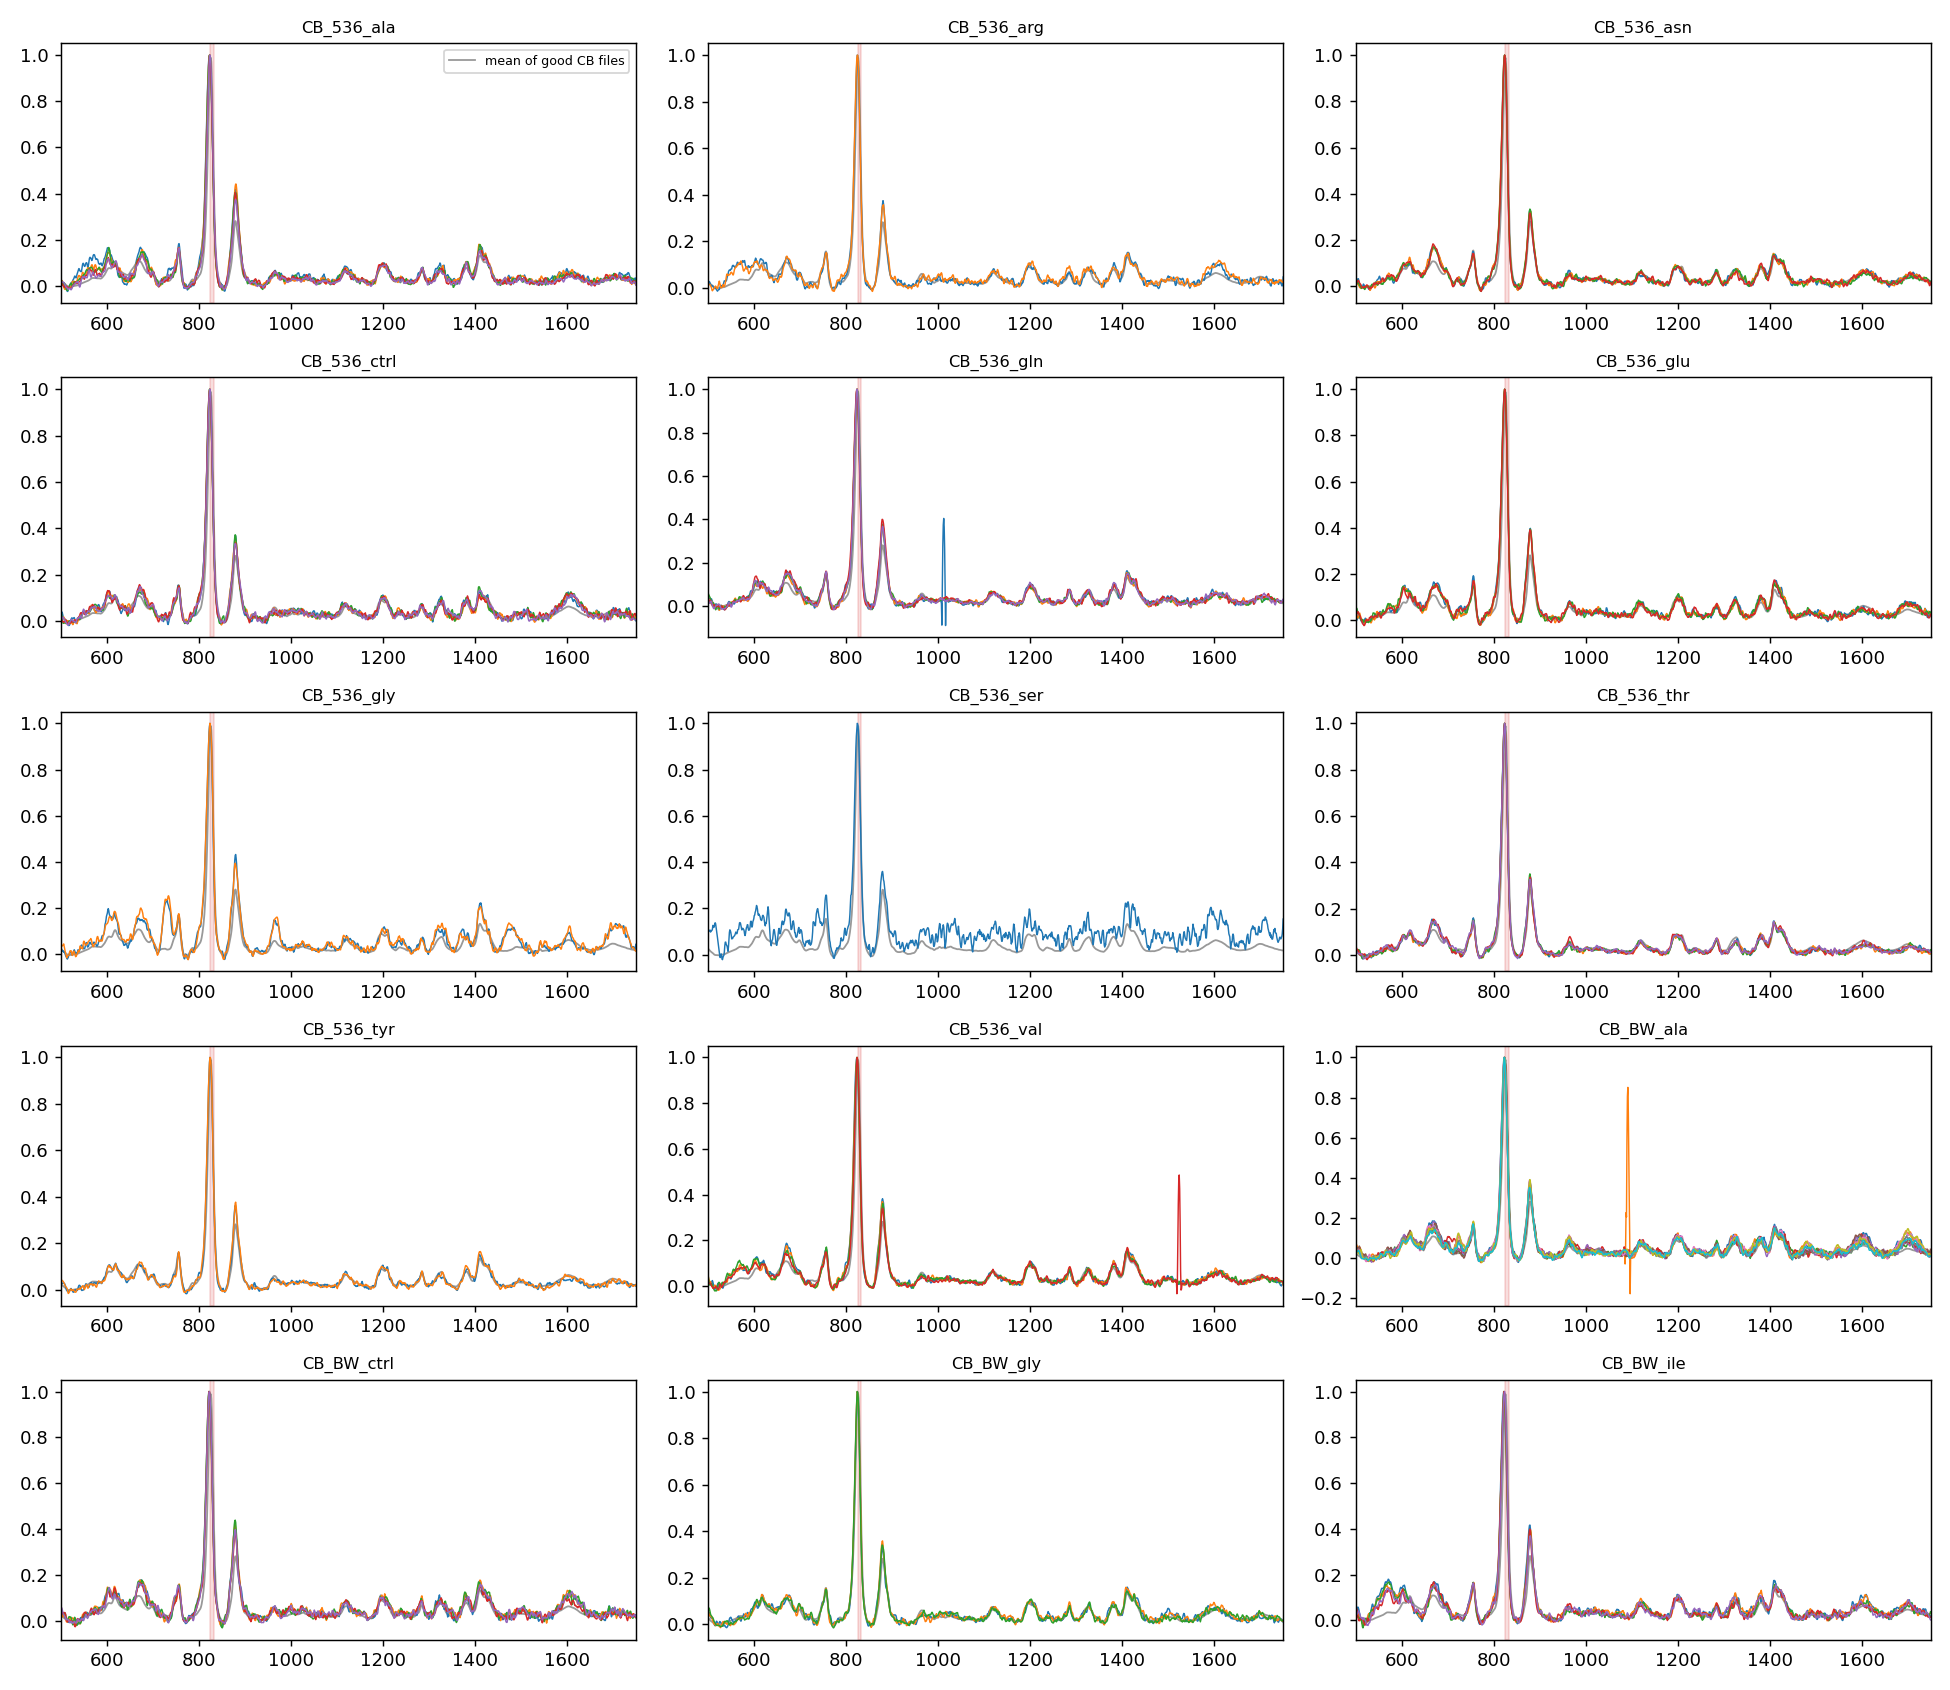

The file beside this chart, header and first rows:
id, group, has_ref, top_cm, top_counts, h829_rel, near_cm, near_off, near_prom_rel, r_good, verdict
CB_536_ala_1, CB_536_ala, False, 823.0, 2095, 0.956, 823.0, -6.0, 1.022, 0.931, shifted
CB_536_ala_2, CB_536_ala, False, 823.0, 2043, 0.974, 823.0, -6.0, 1.015, 0.948, shifted
CB_536_ala_3, CB_536_ala, False, 824.0, 2100, 0.986, 824.0, -5.0, 1.017, 0.95, shifted
CB_536_ala_4, CB_536_ala, False, 824.0, 2216, 0.979, 824.0, -5.0, 1.011, 0.966, shifted
CB_536_ala_5, CB_536_ala, False, 824.0, 2197, 0.991, 824.0, -5.0, 1.014, 0.976, shifted
CB_536_arg_1, CB_536_arg, False, 824.0, 2466, 0.998, 824.0, -5.0, 1.008, 0.972, shifted
CB_536_arg_2, CB_536_arg, False, 824.0, 2363, 0.999, 824.0, -5.0, 1.016, 0.972, shifted
CB_536_arg_3, CB_536_arg, True, 825.0, 2492, 1.0, 825.0, -4.0, 1.012, 0.98, ok
CB_536_arg_4, CB_536_arg, True, 825.0, 2479, 1.0, 825.0, -4.0, 1.01, 0.994, ok
CB_536_arg_5, CB_536_arg, True, 825.0, 2566, 1.0, 825.0, -4.0, 1.011, 0.987, ok
CB_536_asn_1, CB_536_asn, True, 825.0, 2013, 1.0, 825.0, -4.0, 1.013, 0.977, ok
CB_536_asn_2, CB_536_asn, False, 824.0, 2818, 0.979, 824.0, -5.0, 1.014, 0.967, shifted
CB_536_asn_3, CB_536_asn, False, 824.0, 2748, 0.979, 824.0, -5.0, 1.017, 0.97, shifted
CB_536_asn_4, CB_536_asn, False, 824.0, 2749, 0.988, 824.0, -5.0, 1.01, 0.975, shifted
CB_536_asn_5, CB_536_asn, False, 824.0, 2683, 0.991, 824.0, -5.0, 1.012, 0.976, shifted
CB_536_asp_1, CB_536_asp, True, 826.0, 2709, 1.0, 826.0, -3.0, 1.013, 0.991, ok
CB_536_asp_2, CB_536_asp, True, 825.0, 2763, 1.0, 825.0, -4.0, 1.01, 0.989, ok
CB_536_asp_3, CB_536_asp, True, 825.0, 2738, 1.0, 825.0, -4.0, 1.014, 0.99, ok
CB_536_asp_4, CB_536_asp, True, 825.0, 2684, 1.0, 825.0, -4.0, 1.012, 0.99, ok
CB_536_asp_5, CB_536_asp, True, 825.0, 2783, 1.0, 825.0, -4.0, 1.017, 0.992, ok
CB_536_ctrl_0, CB_536_ctrl, False, 824.0, 2517, 0.98, 824.0, -5.0, 1.014, 0.958, shifted
CB_536_ctrl_1, CB_536_ctrl, False, 824.0, 2585, 0.981, 824.0, -5.0, 1.016, 0.955, shifted
CB_536_ctrl_2, CB_536_ctrl, False, 823.0, 2460, 0.97, 823.0, -6.0, 1.01, 0.955, shifted
CB_536_ctrl_3, CB_536_ctrl, False, 824.0, 2555, 0.973, 824.0, -5.0, 1.009, 0.956, shifted
CB_536_ctrl_4, CB_536_ctrl, False, 824.0, 2607, 0.988, 824.0, -5.0, 1.008, 0.965, shifted
CB_536_cys_1, CB_536_cys, True, 825.0, 2332, 1.0, 825.0, -4.0, 1.008, 0.989, ok
CB_536_cys_2, CB_536_cys, True, 826.0, 2452, 1.0, 826.0, -3.0, 1.007, 0.992, ok
CB_536_cys_3, CB_536_cys, True, 825.0, 2494, 1.0, 825.0, -4.0, 1.009, 0.991, ok
CB_536_cys_4, CB_536_cys, True, 826.0, 2539, 1.0, 826.0, -3.0, 1.013, 0.995, ok
CB_536_cys_5, CB_536_cys, True, 826.0, 2548, 1.0, 826.0, -3.0, 1.012, 0.995, ok
CB_536_gln_1, CB_536_gln, False, 824.0, 2501, 0.98, 824.0, -5.0, 1.016, 0.945, shifted
CB_536_gln_2, CB_536_gln, False, 824.0, 2580, 0.975, 824.0, -5.0, 1.015, 0.964, shifted
CB_536_gln_3, CB_536_gln, False, 824.0, 2490, 0.978, 824.0, -5.0, 1.015, 0.963, shifted
CB_536_gln_4, CB_536_gln, False, 823.0, 2285, 0.948, 823.0, -6.0, 1.009, 0.945, shifted
CB_536_gln_5, CB_536_gln, False, 824.0, 2490, 0.978, 824.0, -5.0, 1.015, 0.969, shifted
CB_536_glu_1, CB_536_glu, True, 825.0, 2159, 1.0, 825.0, -4.0, 1.008, 0.967, ok
CB_536_glu_2, CB_536_glu, False, 824.0, 2142, 0.998, 824.0, -5.0, 1.014, 0.968, shifted
CB_536_glu_3, CB_536_glu, False, 824.0, 2317, 0.99, 824.0, -5.0, 1.011, 0.971, shifted
CB_536_glu_4, CB_536_glu, False, 824.0, 2135, 0.997, 824.0, -5.0, 1.008, 0.969, shifted
CB_536_glu_5, CB_536_glu, False, 824.0, 2227, 0.992, 824.0, -5.0, 1.01, 0.969, shifted
CB_536_gly_1, CB_536_gly, False, 824.0, 1674, 0.988, 824.0, -5.0, 1.021, 0.928, shifted
CB_536_gly_2, CB_536_gly, True, 825.0, 2022, 1.0, 825.0, -4.0, 1.008, 0.93, ok
CB_536_gly_3, CB_536_gly, True, 825.0, 1993, 1.0, 825.0, -4.0, 1.016, 0.951, ok
CB_536_gly_4, CB_536_gly, True, 825.0, 1866, 1.0, 825.0, -4.0, 1.011, 0.941, ok
CB_536_gly_5, CB_536_gly, False, 824.0, 1648, 0.986, 824.0, -5.0, 1.021, 0.925, shifted
CB_536_his_1, CB_536_his, True, 825.0, 2413, 1.0, 825.0, -4.0, 1.014, 0.993, ok
CB_536_his_2, CB_536_his, True, 826.0, 2390, 1.0, 826.0, -3.0, 1.012, 0.995, ok
CB_536_his_3, CB_536_his, True, 825.0, 2523, 1.0, 825.0, -4.0, 1.011, 0.995, ok
CB_536_his_4, CB_536_his, True, 826.0, 2488, 1.0, 826.0, -3.0, 1.009, 0.996, ok
CB_536_his_5, CB_536_his, True, 825.0, 2609, 1.0, 825.0, -4.0, 1.015, 0.996, ok
CB_536_ile_1, CB_536_ile, True, 827.0, 2781, 1.0, 827.0, -2.0, 1.006, 0.983, ok
CB_536_ile_2, CB_536_ile, True, 827.0, 2643, 1.0, 827.0, -2.0, 1.012, 0.986, ok
CB_536_ile_3, CB_536_ile, True, 827.0, 2638, 1.0, 827.0, -2.0, 1.014, 0.983, ok
CB_536_ile_4, CB_536_ile, True, 827.0, 2692, 1.0, 827.0, -2.0, 1.012, 0.982, ok
CB_536_ile_5, CB_536_ile, True, 827.0, 2680, 1.0, 827.0, -2.0, 1.007, 0.982, ok
CB_536_leu_1, CB_536_leu, True, 825.0, 2639, 1.0, 825.0, -4.0, 1.008, 0.988, ok
CB_536_leu_2, CB_536_leu, True, 825.0, 2765, 1.0, 825.0, -4.0, 1.012, 0.988, ok
CB_536_leu_3, CB_536_leu, True, 825.0, 2641, 1.0, 825.0, -4.0, 1.012, 0.988, ok
CB_536_leu_4, CB_536_leu, True, 825.0, 2678, 1.0, 825.0, -4.0, 1.013, 0.988, ok
CB_536_leu_5, CB_536_leu, True, 825.0, 2718, 1.0, 825.0, -4.0, 1.018, 0.988, ok
... 200 more rows
